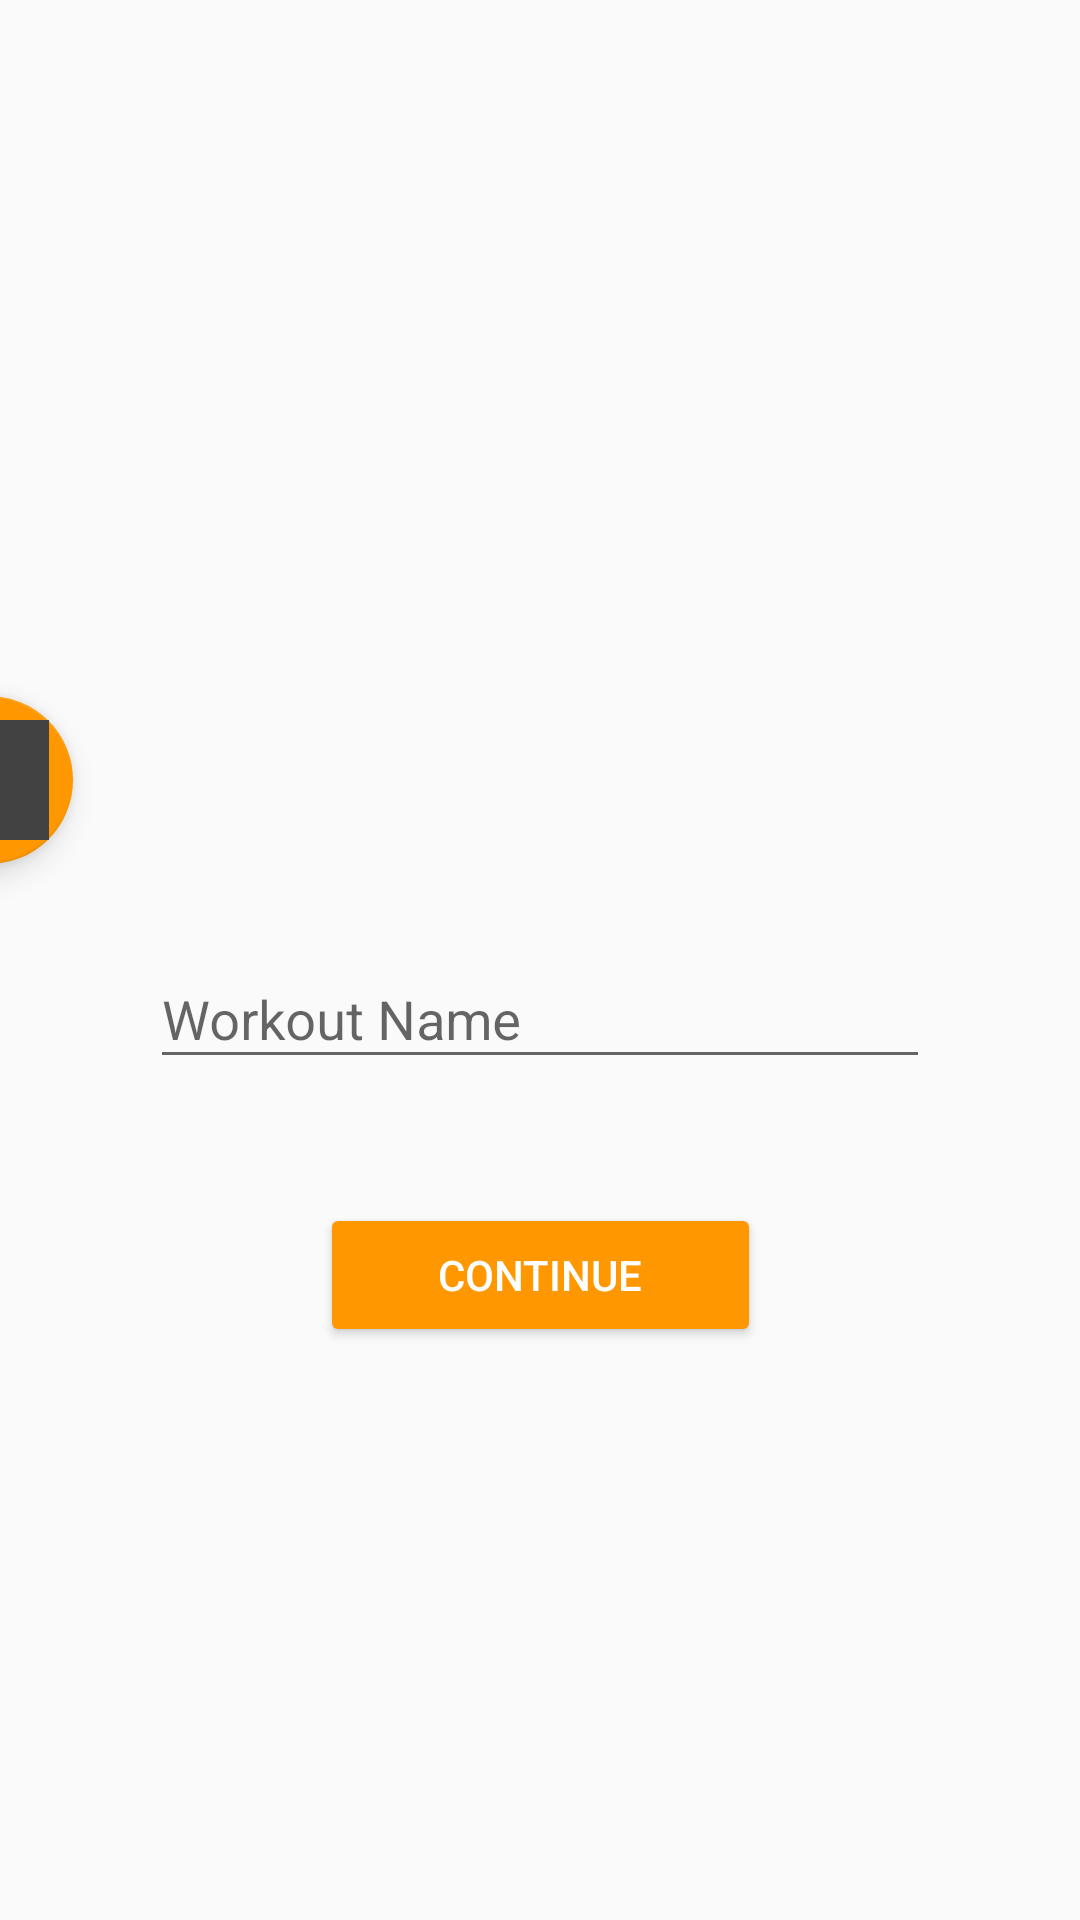

Reconstruct the res/layout file that produces this screen, plus the resources it refers to.
<!-- AndroidManifest.xml: application theme AppTheme -->
<!-- res/layout/create_workout_name_constraint_layout.xml -->
<?xml version="1.0" encoding="utf-8"?>
<layout xmlns:tools="http://schemas.android.com/tools"
    xmlns:android="http://schemas.android.com/apk/res/android"
    xmlns:app="http://schemas.android.com/apk/res-auto">


<android.support.constraint.ConstraintLayout
    android:layout_width="match_parent"
    android:layout_height="match_parent">

    <ImageView
        android:layout_width="0dp"
        android:id="@+id/selectedImage"
        android:layout_marginTop="10dp"
        android:paddingLeft="10dp"
        android:paddingRight="10dp"
        android:src="@drawable/weightlifting_placeholder1"
        android:layout_height="250dp"
        tools:layout_editor_absoluteX="0dp"
        app:layout_constraintTop_toTopOf="parent" />

    <android.support.design.widget.FloatingActionButton
        android:layout_width="56dp"
        android:layout_height="56dp"
        android:clickable="true"
        app:fabSize="mini"
        app:srcCompat="@color/cardview_dark_background"
        android:id="@+id/findImageButton"
        app:layout_constraintBottom_toBottomOf="@+id/selectedImage"
        app:layout_constraintTop_toBottomOf="@+id/selectedImage"
        android:src="@drawable/ic_camera_enhance_black_24dp"
        app:layout_constraintRight_toRightOf="@+id/selectedImage"
        app:layout_constraintLeft_toLeftOf="@+id/selectedImage"
        app:layout_constraintHorizontal_bias="0.89" />

    <android.support.design.widget.TextInputLayout
        android:layout_width="260dp"
        android:layout_height="wrap_content"
        android:layout_marginTop="8dp"
        app:layout_constraintTop_toBottomOf="@+id/selectedImage"
        app:layout_constraintBottom_toBottomOf="parent"
        android:layout_marginBottom="16dp"
        app:layout_constraintVertical_bias="0.13"
        android:id="@+id/textInput"
        android:layout_marginStart="16dp"
        app:layout_constraintLeft_toLeftOf="parent"
        android:layout_marginEnd="16dp"
        app:layout_constraintRight_toRightOf="parent">

        <EditText
            android:id="@+id/workoutNameEditText"
            android:layout_width="match_parent"
            android:layout_height="wrap_content"
            android:hint="Workout Name" />
    </android.support.design.widget.TextInputLayout>

    <Button
        android:text="Continue"
        android:layout_width="147dp"
        android:layout_height="wrap_content"
        android:id="@+id/createWorkoutButton"
        style="@style/Widget.AppCompat.Button.Colored"
        app:layout_constraintBottom_toBottomOf="parent"
        android:layout_marginBottom="16dp"
        android:layout_marginTop="8dp"
        app:layout_constraintTop_toBottomOf="@+id/textInput"
        app:layout_constraintVertical_bias="0.16"
        android:layout_marginStart="16dp"
        android:layout_marginEnd="16dp"
        app:layout_constraintRight_toRightOf="parent"
        app:layout_constraintLeft_toLeftOf="parent" />
</android.support.constraint.ConstraintLayout>
</layout>
<!-- resources referenced by this layout -->
<resources>
  <style name="AppTheme" parent="Theme.AppCompat.Light.NoActionBar">
          
          <item name="colorPrimary">@color/colorPrimary</item>
          <item name="colorPrimaryDark">@color/colorPrimaryDark</item>
          <item name="colorAccent">@color/colorAccent</item>
          <item name="android:actionMenuTextColor">@color/colorIcons</item>
  
      </style>
  <color name="colorPrimary">#0D47A1</color>
  <color name="colorPrimaryDark">#1A237E</color>
  <color name="colorAccent">#ff9800</color>
  <color name="colorIcons">#FFFFFF</color>
</resources>
